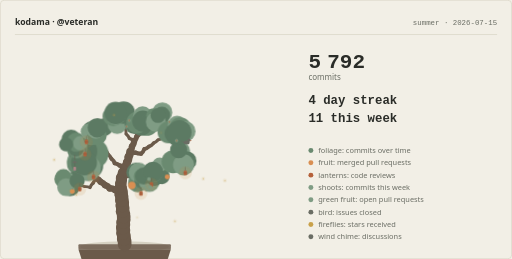
t = 0.00 s
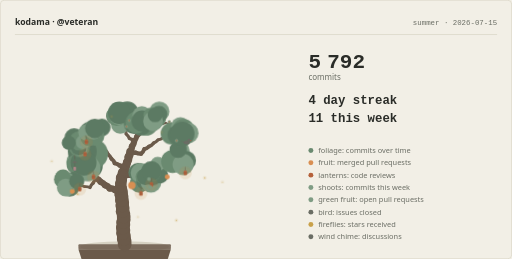
t = 4.50 s
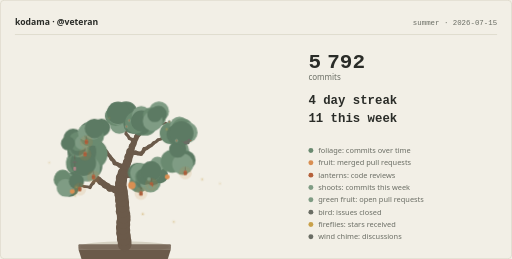
t = 5.63 s
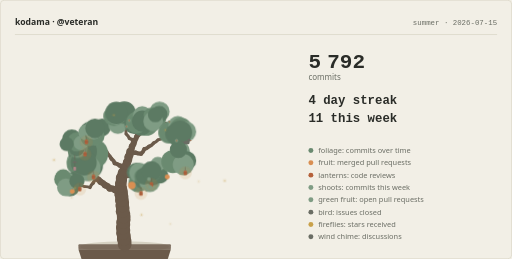
t = 6.75 s
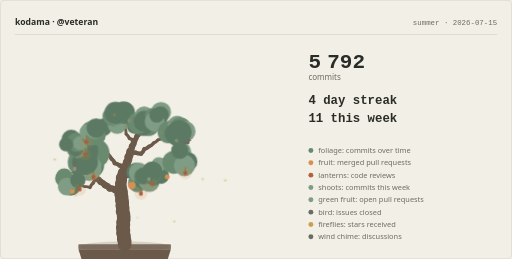
t = 7.88 s
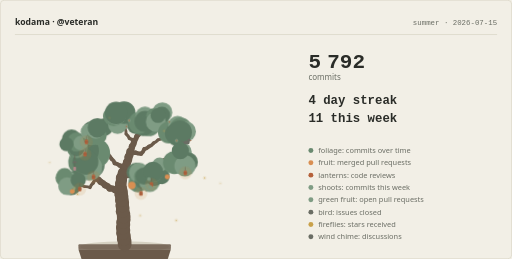
t = 9.00 s

The animated SVG that drew these frames (rendered in a browser with its animation timeline set to each time). Animation: 4 CSS @keyframes rules; frames cover the first 9.00 s, repeats indefinitely.

<svg xmlns="http://www.w3.org/2000/svg" width="830" height="420" viewBox="0 0 830 420" role="img" lang="en"><title>A 11-year tree, 5792 commits, 3 ripening persimmons, 7 lanterns for code reviews.</title><desc>A bonsai grown from the public GitHub history of veteran, drawn for 2026-07-15. Season: summer. Maturity level 7 of 13, in a stone pot. Every element is recomputable from public history; nothing here is random or purchasable.</desc><style>svg{--kd-bg:#f2efe6;--kd-card:#e9e5d9;--kd-border:#d6d1c2;--kd-trunk:#6b5a4a;--kd-foliage1:#5c7a63;--kd-foliage2:#6a8a70;--kd-foliage3:#7f9c84;--kd-blossom1:#c98a94;--kd-blossom2:#b5707e;--kd-fruit1:#c4703c;--kd-fruit2:#d98f52;--kd-accent:#b5613a;--kd-firefly:#c9a14a;--kd-glow:#c98a3c;--kd-snow:#f7f5ee;--kd-textPrimary:#2a2c28;--kd-textSecondary:#6a6d64}@media(prefers-color-scheme:dark){svg{--kd-bg:#101312;--kd-card:#161a18;--kd-border:#232927;--kd-trunk:#4a4440;--kd-foliage1:#3d5245;--kd-foliage2:#4d6654;--kd-foliage3:#5f7a64;--kd-blossom1:#c98a94;--kd-blossom2:#b06d79;--kd-fruit1:#c96f3a;--kd-fruit2:#e08b4e;--kd-accent:#d97742;--kd-firefly:#e8d9a0;--kd-glow:#e0a35c;--kd-snow:#dfe4e2;--kd-textPrimary:#e8e6e1;--kd-textSecondary:#9aa39d}}.kd-pad{transform-box:view-box;transform-origin:202px 396px;animation:kd-sway 8s ease-in-out infinite}.kd-pad:nth-of-type(2n){animation-duration:7s;animation-delay:-1.5s}.kd-pad:nth-of-type(3n){animation-duration:9s;animation-delay:-3.5s}.kd-petal{animation:kd-fall 6s linear infinite}.kd-petal:nth-of-type(2n){animation-delay:-2s}.kd-petal:nth-of-type(3n){animation-delay:-4s}.kd-flake{animation:kd-fall 7s linear infinite}.kd-flake:nth-of-type(2n){animation-delay:-2.5s}.kd-flake:nth-of-type(3n){animation-delay:-4.5s}.kd-firefly{animation:kd-drift 4s ease-in-out infinite}.kd-firefly:nth-of-type(2n){animation-delay:-1.3s}.kd-firefly:nth-of-type(3n){animation-delay:-2.6s}.kd-butterfly{animation:kd-wander 5s ease-in-out infinite}.kd-butterfly:nth-of-type(2n){animation-delay:-1.7s}.kd-butterfly:nth-of-type(3n){animation-delay:-3.3s}@keyframes kd-sway{0%,100%{transform:rotate(-0.8deg)}50%{transform:rotate(0.8deg)}}@keyframes kd-fall{0%{transform:translateY(0);opacity:.85}80%{opacity:.85}100%{transform:translateY(46px);opacity:0}}@keyframes kd-drift{0%,100%{transform:translate(0,0);opacity:.3}50%{transform:translate(10px,-6px);opacity:.8}}@keyframes kd-wander{0%,100%{transform:translate(0,0)}50%{transform:translate(9px,-7px)}}@media(prefers-reduced-motion:reduce){.kd-pad,.kd-petal,.kd-flake,.kd-firefly,.kd-butterfly{animation:none}}</style><rect x="0" y="0" width="830" height="420" fill="var(--kd-bg)"/><rect x="0.5" y="0.5" width="829" height="419" fill="none" stroke="var(--kd-border)" stroke-width="1" rx="6"/><g class="kd-header"><text x="24" y="40" fill="var(--kd-textPrimary)" font-family="system-ui, -apple-system, &apos;Segoe UI&apos;, sans-serif" font-size="14" font-weight="600">kodama · @veteran</text><text x="806" y="40" fill="var(--kd-textSecondary)" font-family="ui-monospace, &apos;Cascadia Code&apos;, Consolas, &apos;SF Mono&apos;, monospace" font-size="12" text-anchor="end">summer · 2026-07-15</text><line x1="24" y1="56" x2="806" y2="56" stroke="var(--kd-border)" stroke-width="1"/></g><g class="kd-tree"><g class="kd-substrate"><ellipse cx="202" cy="400" rx="72" ry="8.8" fill="var(--kd-border)"/><rect x="127" y="396" width="150" height="8" rx="1.5" fill="var(--kd-trunk)" opacity="0.85"/><path d="M127 404L277 404L265 442L139 442Z" fill="var(--kd-trunk)"/><path d="M139 442L265 442L261 436L143 436Z" fill="var(--kd-bg)" opacity="0.25"/></g><g class="kd-branches" stroke="var(--kd-trunk)" fill="none" stroke-linecap="round" stroke-linejoin="round"><path d="M202 396Q202.58 391.36 200.66 387.1" stroke-width="22.48"/><path d="M200.66 387.1Q201.37 382.48 199.58 378.17" stroke-width="22.36"/><path d="M199.58 378.17Q200.61 373.61 199.12 369.18" stroke-width="22.24"/><path d="M199.12 369.18Q200.66 364.76 199.68 360.19" stroke-width="22.13"/><path d="M199.68 360.19Q201.22 355.78 200.24 351.21" stroke-width="22.01"/><path d="M200.24 351.21Q200.66 346.56 198.59 342.36" stroke-width="21.89"/><path d="M198.59 342.36Q199.65 337.81 198.19 333.37" stroke-width="21.77"/><path d="M198.19 333.37Q199.08 328.79 197.45 324.4" stroke-width="21.65"/><path d="M197.45 324.4Q198.18 319.79 196.41 315.46" stroke-width="21.53"/><path d="M196.41 315.46Q197.12 310.84 195.32 306.53" stroke-width="21.41"/><path d="M195.32 306.53Q196.79 302.09 195.74 297.54" stroke-width="18.26"/><path d="M195.74 297.54Q197.5 293.21 196.75 288.6" stroke-width="18.11"/><path d="M196.75 288.6Q199.46 284.79 199.8 280.13" stroke-width="17.97"/><path d="M199.8 280.13Q202.38 276.24 202.57 271.57" stroke-width="15.31"/><path d="M202.57 271.57Q205.42 267.86 205.94 263.22" stroke-width="13.31"/><path d="M205.94 263.22Q208.39 259.24 208.41 254.57" stroke-width="13.11"/><path d="M208.41 254.57Q210.91 250.62 210.99 245.94" stroke-width="12.91"/><path d="M195.32 306.53Q190.68 305.98 186.43 307.91" stroke-width="10.95"/><path d="M186.43 307.91Q182.5 305.38 177.83 305.26" stroke-width="10.7"/><path d="M177.83 305.26Q174.77 301.73 170.32 300.3" stroke-width="10.46"/><path d="M210.99 245.94Q213.67 242.12 213.98 237.45" stroke-width="10.46"/><path d="M170.32 300.3Q167.51 296.57 163.17 294.83" stroke-width="10.21"/><path d="M213.98 237.45Q216.86 233.77 217.41 229.13" stroke-width="10.21"/><path d="M163.17 294.83Q160.38 291.08 156.05 289.33" stroke-width="9.95"/><path d="M199.8 280.13Q203.27 283.25 207.87 284.11" stroke-width="9.13"/><path d="M207.87 284.11Q212.47 284.89 216.82 283.17" stroke-width="8.84"/><path d="M216.82 283.17Q221.45 283.8 225.73 281.94" stroke-width="8.54"/><path d="M217.41 229.13Q220.64 225.76 221.64 221.19" stroke-width="8.23"/><path d="M156.05 289.33Q153.36 285.51 149.07 283.65" stroke-width="7.91"/><path d="M225.73 281.94Q230.38 281.47 234.11 278.66" stroke-width="7.91"/><path d="M221.64 221.19Q225.32 218.3 226.96 213.93" stroke-width="7.91"/><path d="M149.07 283.65Q146.72 279.61 142.61 277.38" stroke-width="7.57"/><path d="M234.11 278.66Q238.7 277.77 242.16 274.63" stroke-width="7.57"/><path d="M202.57 271.57Q198.77 268.84 194.11 268.48" stroke-width="7.22"/><path d="M210.99 245.94Q215.19 247.99 219.84 247.56" stroke-width="7.22"/><path d="M142.61 277.38Q140.53 273.2 136.57 270.71" stroke-width="7.22"/><path d="M242.16 274.63Q246.64 273.31 249.78 269.85" stroke-width="7.22"/><path d="M194.11 268.48Q190.55 265.46 185.94 264.73" stroke-width="6.85"/><path d="M219.84 247.56Q224.04 249.61 228.7 249.17" stroke-width="6.85"/><path d="M226.96 213.93Q231.25 212.08 233.95 208.26" stroke-width="6.85"/><path d="M185.94 264.73Q184.26 260.36 180.57 257.5" stroke-width="6.46"/><path d="M228.7 249.17Q232.3 246.2 233.83 241.79" stroke-width="6.46"/><path d="M249.78 269.85Q254.26 268.52 257.4 265.06" stroke-width="6.46"/><path d="M180.57 257.5Q178.87 253.15 175.16 250.31" stroke-width="6.04"/><path d="M233.83 241.79Q238.37 240.66 241.66 237.35" stroke-width="6.04"/><path d="M257.4 265.06Q261.83 263.57 264.84 260" stroke-width="6.04"/><path d="M156.05 289.33Q152.47 292.32 150.95 296.74" stroke-width="5.59"/><path d="M175.16 250.31Q173.53 245.93 169.85 243.04" stroke-width="5.59"/><path d="M136.57 270.71Q134.67 266.44 130.83 263.78" stroke-width="5.59"/><path d="M217.41 229.13Q214.24 225.7 209.75 224.41" stroke-width="5.59"/><path d="M241.66 237.35Q246.04 235.71 248.94 232.04" stroke-width="5.59"/><path d="M264.84 260Q269.26 258.47 272.25 254.87" stroke-width="5.59"/><path d="M233.95 208.26Q238.6 207.79 242.33 204.98" stroke-width="5.59"/><path d="M150.95 296.74Q147.37 299.74 145.85 304.16" stroke-width="5.1"/><path d="M209.75 224.41Q208.03 220.07 204.31 217.24" stroke-width="5.1"/><path d="M248.94 232.04Q253.32 230.43 256.22 226.76" stroke-width="5.1"/><path d="M272.25 254.87Q276.8 253.85 280.17 250.6" stroke-width="5.1"/><path d="M242.33 204.98Q247 205.21 251.11 202.98" stroke-width="5.1"/><path d="M145.85 304.16Q141.6 302.22 136.96 302.77" stroke-width="4.56"/><path d="M169.85 243.04Q168.76 238.5 165.47 235.18" stroke-width="4.56"/><path d="M130.83 263.78Q128.17 259.93 123.91 258.02" stroke-width="4.56"/><path d="M204.31 217.24Q204.78 212.59 202.76 208.38" stroke-width="4.56"/><path d="M256.22 226.76Q260.84 226.06 264.42 223.06" stroke-width="4.56"/><path d="M280.17 250.6Q284.82 250.19 288.59 247.42" stroke-width="4.56"/><path d="M251.11 202.98Q255.77 203.26 259.9 201.08" stroke-width="4.56"/><path d="M136.96 302.77Q132.71 300.82 128.07 301.37" stroke-width="3.95"/><path d="M165.47 235.18Q163.24 231.07 159.2 228.73" stroke-width="3.95"/><path d="M123.91 258.02Q123.7 253.36 121.09 249.48" stroke-width="3.95"/><path d="M202.76 208.38Q202.24 203.73 199.38 200.03" stroke-width="3.95"/><path d="M264.42 223.06Q269.04 222.35 272.62 219.34" stroke-width="3.95"/><path d="M136.57 270.71Q134.46 266.54 130.49 264.08" stroke-width="3.23"/><path d="M128.07 301.37Q124.89 297.95 120.39 296.68" stroke-width="3.23"/><path d="M226.96 213.93Q224.16 210.19 219.82 208.45" stroke-width="3.23"/><path d="M159.2 228.73Q156.95 224.63 152.9 222.3" stroke-width="3.23"/><path d="M121.09 249.48Q122.77 245.11 121.94 240.51" stroke-width="3.23"/><path d="M233.95 208.26Q233.87 203.59 231.38 199.64" stroke-width="3.23"/><path d="M288.59 247.42Q293.18 246.59 296.68 243.49" stroke-width="3.23"/><path d="M259.9 201.08Q264.57 201.39 268.71 199.23" stroke-width="3.23"/><path d="M272.62 219.34Q277.28 219.76 281.47 217.7" stroke-width="3.23"/><path d="M225.73 281.94Q226.73 286.51 229.95 289.89" stroke-width="2.28"/><path d="M136.57 270.71Q140.61 268.36 142.85 264.26" stroke-width="2.28"/><path d="M169.85 243.04Q165.21 243.61 161.54 246.5" stroke-width="2.28"/><path d="M249.78 269.85Q251.17 274.31 254.67 277.41" stroke-width="2.28"/><path d="M130.83 263.78Q135.28 262.36 138.35 258.84" stroke-width="2.28"/><path d="M130.49 264.08Q126.67 266.76 124.8 271.05" stroke-width="2.28"/><path d="M120.39 296.68Q116.96 293.51 112.38 292.58" stroke-width="2.28"/><path d="M219.82 208.45Q220.53 203.83 218.73 199.52" stroke-width="2.28"/><path d="M152.9 222.3Q155.24 218.26 155.15 213.59" stroke-width="2.28"/><path d="M121.94 240.51Q124.1 236.37 123.79 231.71" stroke-width="2.28"/><path d="M231.38 199.64Q231.5 194.97 229.18 190.91" stroke-width="2.28"/><path d="M199.38 200.03Q199.19 195.37 196.6 191.47" stroke-width="2.28"/><path d="M199.38 200.03Q194.74 200.64 191.1 203.57" stroke-width="2.28"/><path d="M288.59 247.42Q288.17 252.08 290.23 256.27" stroke-width="2.28"/><path d="M259.9 201.08Q260.05 196.41 257.74 192.35" stroke-width="2.28"/><path d="M296.68 243.49Q300.67 241.05 302.81 236.9" stroke-width="2.28"/><path d="M268.71 199.23Q273.09 200.86 277.68 199.98" stroke-width="2.28"/><path d="M281.47 217.7Q285.99 216.51 289.24 213.15" stroke-width="2.28"/></g><g class="kd-foliage"><g class="kd-pad"><circle cx="222.2" cy="279.84" r="15.7" fill="var(--kd-foliage1)"/><circle cx="224.57" cy="296.96" r="15.39" fill="var(--kd-foliage2)"/><circle cx="226.46" cy="280.27" r="16.12" fill="var(--kd-foliage3)"/><circle cx="231.92" cy="294.16" r="12.42" fill="var(--kd-foliage1)"/><circle cx="229.69" cy="286.41" r="11.46" fill="var(--kd-foliage2)"/><circle cx="243.43" cy="295.04" r="16.76" fill="var(--kd-foliage3)"/><circle cx="234.24" cy="285.77" r="13.74" fill="var(--kd-foliage1)"/></g><g class="kd-pad"><circle cx="143.9" cy="267.43" r="23.89" fill="var(--kd-foliage1)"/><circle cx="151.73" cy="249.11" r="24.64" fill="var(--kd-foliage2)"/><circle cx="125.43" cy="261.5" r="16.81" fill="var(--kd-foliage3)"/><circle cx="134.71" cy="244.88" r="23.41" fill="var(--kd-foliage1)"/><circle cx="126.16" cy="265.83" r="17.15" fill="var(--kd-foliage2)"/><circle cx="143.16" cy="272.69" r="20.73" fill="var(--kd-foliage3)"/><circle cx="136.57" cy="263.26" r="21.01" fill="var(--kd-foliage1)"/></g><g class="kd-pad"><circle cx="249.28" cy="286.08" r="14.75" fill="var(--kd-foliage1)"/><circle cx="260.25" cy="282.01" r="13.03" fill="var(--kd-foliage2)"/><circle cx="250.06" cy="280.61" r="11.72" fill="var(--kd-foliage3)"/><circle cx="261.37" cy="286.04" r="11.95" fill="var(--kd-foliage1)"/><circle cx="248.23" cy="280.73" r="13.91" fill="var(--kd-foliage2)"/><circle cx="257.16" cy="266.8" r="11.96" fill="var(--kd-foliage3)"/><circle cx="246.6" cy="278.11" r="16.55" fill="var(--kd-foliage1)"/></g><g class="kd-pad"><circle cx="119.22" cy="288.97" r="11.02" fill="var(--kd-foliage1)"/><circle cx="103.19" cy="286.87" r="13.11" fill="var(--kd-foliage2)"/><circle cx="107.62" cy="292.69" r="14.86" fill="var(--kd-foliage3)"/><circle cx="113.6" cy="301.09" r="16.76" fill="var(--kd-foliage1)"/><circle cx="102.79" cy="289.97" r="14.41" fill="var(--kd-foliage2)"/><circle cx="107.39" cy="303.25" r="14.36" fill="var(--kd-foliage3)"/><circle cx="125.26" cy="293.13" r="12.38" fill="var(--kd-foliage1)"/></g><g class="kd-pad"><circle cx="117.81" cy="225.05" r="15.91" fill="var(--kd-foliage1)"/><circle cx="126.91" cy="238.99" r="17.01" fill="var(--kd-foliage2)"/><circle cx="127.47" cy="241.43" r="12.72" fill="var(--kd-foliage3)"/><circle cx="125.65" cy="240.24" r="12.6" fill="var(--kd-foliage1)"/><circle cx="126.03" cy="229.38" r="15.66" fill="var(--kd-foliage2)"/><circle cx="132.4" cy="231.36" r="11.68" fill="var(--kd-foliage3)"/><circle cx="109.27" cy="232.79" r="11.4" fill="var(--kd-foliage1)"/></g><g class="kd-pad"><circle cx="147.07" cy="213.15" r="16.33" fill="var(--kd-foliage1)"/><circle cx="146.32" cy="221.91" r="14.24" fill="var(--kd-foliage2)"/><circle cx="141.61" cy="214.04" r="12.88" fill="var(--kd-foliage3)"/><circle cx="167.32" cy="206.22" r="14.08" fill="var(--kd-foliage1)"/><circle cx="155.35" cy="219.88" r="15.73" fill="var(--kd-foliage2)"/><circle cx="153.14" cy="209.71" r="15.89" fill="var(--kd-foliage3)"/><circle cx="155.62" cy="207.77" r="15.76" fill="var(--kd-foliage1)"/></g><g class="kd-pad"><circle cx="182.99" cy="188.46" r="13.76" fill="var(--kd-foliage1)"/><circle cx="204.87" cy="185.18" r="16.42" fill="var(--kd-foliage2)"/><circle cx="192.52" cy="201.84" r="15.34" fill="var(--kd-foliage3)"/><circle cx="203.33" cy="182.64" r="18.41" fill="var(--kd-foliage1)"/><circle cx="186.47" cy="187.75" r="16.82" fill="var(--kd-foliage2)"/><circle cx="190.18" cy="185.91" r="16.83" fill="var(--kd-foliage3)"/><circle cx="190.43" cy="182.97" r="18.24" fill="var(--kd-foliage1)"/></g><g class="kd-pad"><circle cx="218.57" cy="201.81" r="15.77" fill="var(--kd-foliage1)"/><circle cx="238.63" cy="201.55" r="18.89" fill="var(--kd-foliage2)"/><circle cx="243.76" cy="193.57" r="16.47" fill="var(--kd-foliage3)"/><circle cx="229.73" cy="202.75" r="17.3" fill="var(--kd-foliage1)"/><circle cx="222.99" cy="198.86" r="17.57" fill="var(--kd-foliage2)"/><circle cx="231.97" cy="188.26" r="15.67" fill="var(--kd-foliage3)"/><circle cx="232.3" cy="196.56" r="17.19" fill="var(--kd-foliage1)"/></g><g class="kd-pad"><circle cx="242.49" cy="195.46" r="13" fill="var(--kd-foliage1)"/><circle cx="255.78" cy="191.52" r="15.96" fill="var(--kd-foliage2)"/><circle cx="260.76" cy="181.46" r="16.21" fill="var(--kd-foliage3)"/><circle cx="259.99" cy="185.78" r="13.45" fill="var(--kd-foliage1)"/><circle cx="246.46" cy="186.99" r="11.75" fill="var(--kd-foliage2)"/><circle cx="250.27" cy="197.11" r="16.03" fill="var(--kd-foliage3)"/><circle cx="253.79" cy="186.74" r="12.03" fill="var(--kd-foliage1)"/></g><g class="kd-pad"><circle cx="303.76" cy="260.64" r="12.73" fill="var(--kd-foliage1)"/><circle cx="287.06" cy="263.78" r="15.34" fill="var(--kd-foliage2)"/><circle cx="292.9" cy="245.29" r="15.82" fill="var(--kd-foliage3)"/><circle cx="303.15" cy="261.28" r="15.8" fill="var(--kd-foliage1)"/><circle cx="280.91" cy="262.63" r="18.61" fill="var(--kd-foliage2)"/><circle cx="298.05" cy="267.69" r="17.16" fill="var(--kd-foliage3)"/><circle cx="290.17" cy="243.17" r="13.86" fill="var(--kd-foliage1)"/></g><g class="kd-pad"><circle cx="290.2" cy="219.1" r="18.99" fill="var(--kd-foliage1)"/><circle cx="275.78" cy="215.55" r="17.78" fill="var(--kd-foliage2)"/><circle cx="289.91" cy="204.22" r="15.33" fill="var(--kd-foliage3)"/><circle cx="285.73" cy="217.81" r="16.62" fill="var(--kd-foliage1)"/><circle cx="294.82" cy="209.66" r="17.99" fill="var(--kd-foliage2)"/><circle cx="303.04" cy="214.28" r="16.48" fill="var(--kd-foliage3)"/><circle cx="293.25" cy="215.83" r="19.69" fill="var(--kd-foliage1)"/></g></g><g class="kd-ornaments"><g class="kd-lanterns"><g class="kd-lantern"><circle cx="129.07" cy="306.77" r="10.45" fill="var(--kd-glow)" opacity="0.14"/><line x1="129.07" y1="297.02" x2="129.07" y2="303.02" stroke="var(--kd-trunk)" stroke-width="0.9" opacity="0.8"/><rect x="126.32" y="303.02" width="5.5" height="7.5" rx="2" fill="var(--kd-accent)"/><rect x="125.52" y="306.17" width="7.1" height="1" fill="var(--kd-trunk)" opacity="0.55"/></g><g class="kd-lantern"><circle cx="228.37" cy="313.7" r="10.45" fill="var(--kd-glow)" opacity="0.14"/><line x1="228.37" y1="303.95" x2="228.37" y2="309.95" stroke="var(--kd-trunk)" stroke-width="0.9" opacity="0.8"/><rect x="225.62" y="309.95" width="5.5" height="7.5" rx="2" fill="var(--kd-accent)"/><rect x="224.82" y="313.1" width="7.1" height="1" fill="var(--kd-trunk)" opacity="0.55"/></g><g class="kd-lantern"><circle cx="245.4" cy="299.03" r="10.45" fill="var(--kd-glow)" opacity="0.14"/><line x1="245.4" y1="289.28" x2="245.4" y2="295.28" stroke="var(--kd-trunk)" stroke-width="0.9" opacity="0.8"/><rect x="242.65" y="295.28" width="5.5" height="7.5" rx="2" fill="var(--kd-accent)"/><rect x="241.85" y="298.43" width="7.1" height="1" fill="var(--kd-trunk)" opacity="0.55"/></g><g class="kd-lantern"><circle cx="151.43" cy="287.11" r="10.45" fill="var(--kd-glow)" opacity="0.14"/><line x1="151.43" y1="277.36" x2="151.43" y2="283.36" stroke="var(--kd-trunk)" stroke-width="0.9" opacity="0.8"/><rect x="148.68" y="283.36" width="5.5" height="7.5" rx="2" fill="var(--kd-accent)"/><rect x="147.88" y="286.51" width="7.1" height="1" fill="var(--kd-trunk)" opacity="0.55"/></g><g class="kd-lantern"><circle cx="300.28" cy="280.35" r="10.45" fill="var(--kd-glow)" opacity="0.14"/><line x1="300.28" y1="270.6" x2="300.28" y2="276.6" stroke="var(--kd-trunk)" stroke-width="0.9" opacity="0.8"/><rect x="297.53" y="276.6" width="5.5" height="7.5" rx="2" fill="var(--kd-accent)"/><rect x="296.73" y="279.75" width="7.1" height="1" fill="var(--kd-trunk)" opacity="0.55"/></g><g class="kd-lantern"><circle cx="137.64" cy="249.91" r="10.45" fill="var(--kd-glow)" opacity="0.14"/><line x1="137.64" y1="240.16" x2="137.64" y2="246.16" stroke="var(--kd-trunk)" stroke-width="0.9" opacity="0.8"/><rect x="134.89" y="246.16" width="5.5" height="7.5" rx="2" fill="var(--kd-accent)"/><rect x="134.09" y="249.31" width="7.1" height="1" fill="var(--kd-trunk)" opacity="0.55"/></g><g class="kd-lantern"><circle cx="139.89" cy="230.13" r="10.45" fill="var(--kd-glow)" opacity="0.14"/><line x1="139.89" y1="220.38" x2="139.89" y2="226.38" stroke="var(--kd-trunk)" stroke-width="0.9" opacity="0.8"/><rect x="137.14" y="226.38" width="5.5" height="7.5" rx="2" fill="var(--kd-accent)"/><rect x="136.34" y="229.53" width="7.1" height="1" fill="var(--kd-trunk)" opacity="0.55"/></g></g><g class="kd-unripe"><circle cx="243.22" cy="302.92" r="3" fill="var(--kd-foliage3)" opacity="0.9"/><circle cx="241.31" cy="290.35" r="3" fill="var(--kd-foliage3)" opacity="0.9"/></g><g class="kd-fruits"><g class="kd-fruit"><line x1="117.04" y1="306.56" x2="117.04" y2="307.76" stroke="var(--kd-trunk)" stroke-width="1" stroke-linecap="round" opacity="0.7"/><circle cx="117.04" cy="310.56" r="4" fill="var(--kd-fruit2)"/></g><g class="kd-fruit"><line x1="213.6" y1="294.58" x2="213.6" y2="296.38" stroke="var(--kd-trunk)" stroke-width="1" stroke-linecap="round" opacity="0.7"/><circle cx="213.6" cy="300.58" r="6" fill="var(--kd-fruit2)"/></g><g class="kd-fruit"><line x1="271.01" y1="282.9" x2="271.01" y2="284.1" stroke="var(--kd-trunk)" stroke-width="1" stroke-linecap="round" opacity="0.7"/><circle cx="271.01" cy="286.9" r="4" fill="var(--kd-fruit2)"/></g></g><g class="kd-shoots"><circle cx="209.16" cy="195.44" r="2.6" fill="var(--kd-foliage3)"/><circle cx="209.16" cy="195.44" r="1.3" fill="var(--kd-accent)" opacity="0.75"/><circle cx="204.95" cy="205.24" r="2.6" fill="var(--kd-foliage3)"/><circle cx="204.95" cy="205.24" r="1.3" fill="var(--kd-accent)" opacity="0.75"/><circle cx="274.38" cy="197.62" r="2.6" fill="var(--kd-foliage3)"/><circle cx="274.38" cy="197.62" r="1.3" fill="var(--kd-accent)" opacity="0.75"/><circle cx="286.1" cy="227.98" r="2.6" fill="var(--kd-foliage3)"/><circle cx="286.1" cy="227.98" r="1.3" fill="var(--kd-accent)" opacity="0.75"/></g></g><g class="kd-inhabitants"><g class="kd-fireflies"><g class="kd-firefly"><circle cx="260.9" cy="215.29" r="3.2" fill="var(--kd-firefly)" opacity="0.16"/><circle cx="260.9" cy="215.29" r="1.1" fill="var(--kd-firefly)" opacity="0.9"/></g><g class="kd-firefly"><circle cx="276.02" cy="363.19" r="3.2" fill="var(--kd-firefly)" opacity="0.16"/><circle cx="276.02" cy="363.19" r="1.1" fill="var(--kd-firefly)" opacity="0.9"/></g><g class="kd-firefly"><circle cx="176.58" cy="191.44" r="3.2" fill="var(--kd-firefly)" opacity="0.16"/><circle cx="176.58" cy="191.44" r="1.1" fill="var(--kd-firefly)" opacity="0.9"/></g><g class="kd-firefly"><circle cx="322.04" cy="294.3" r="3.2" fill="var(--kd-firefly)" opacity="0.16"/><circle cx="322.04" cy="294.3" r="1.1" fill="var(--kd-firefly)" opacity="0.9"/></g><g class="kd-firefly"><circle cx="114.43" cy="308.99" r="3.2" fill="var(--kd-firefly)" opacity="0.16"/><circle cx="114.43" cy="308.99" r="1.1" fill="var(--kd-firefly)" opacity="0.9"/></g><g class="kd-firefly"><circle cx="356.34" cy="297.74" r="3.2" fill="var(--kd-firefly)" opacity="0.16"/><circle cx="356.34" cy="297.74" r="1.1" fill="var(--kd-firefly)" opacity="0.9"/></g><g class="kd-firefly"><circle cx="222.19" cy="352.46" r="3.2" fill="var(--kd-firefly)" opacity="0.16"/><circle cx="222.19" cy="352.46" r="1.1" fill="var(--kd-firefly)" opacity="0.9"/></g><g class="kd-firefly"><circle cx="116.02" cy="320.65" r="3.2" fill="var(--kd-firefly)" opacity="0.16"/><circle cx="116.02" cy="320.65" r="1.1" fill="var(--kd-firefly)" opacity="0.9"/></g><g class="kd-firefly"><circle cx="79.57" cy="263.95" r="3.2" fill="var(--kd-firefly)" opacity="0.16"/><circle cx="79.57" cy="263.95" r="1.1" fill="var(--kd-firefly)" opacity="0.9"/></g></g><g class="kd-chime"><line x1="121.09" y1="251.48" x2="121.09" y2="258.48" stroke="var(--kd-trunk)" stroke-width="0.9" opacity="0.8"/><path d="M117.09 264.48Q121.09 256.98 125.09 264.48Z" fill="var(--kd-textSecondary)"/><line x1="121.09" y1="264.48" x2="121.09" y2="270.48" stroke="var(--kd-trunk)" stroke-width="0.8" opacity="0.7"/><rect x="119.09" y="270.48" width="4" height="6" rx="0.8" fill="var(--kd-blossom1)" opacity="0.85"/></g><g class="kd-bird kd-bird-perched"><ellipse cx="302.81" cy="230.9" rx="4.6" ry="3.2" fill="var(--kd-textSecondary)"/><circle cx="306.41" cy="227.5" r="2.4" fill="var(--kd-textSecondary)"/><path d="M308.41 227.5L311.21 228.3L308.41 229.1Z" fill="var(--kd-accent)"/><path d="M298.81 230.5L293.31 228.3L298.81 232.5Z" fill="var(--kd-textSecondary)"/></g></g></g><g class="kd-stats"><text x="500" y="110" fill="var(--kd-textPrimary)" font-family="ui-monospace, &apos;Cascadia Code&apos;, Consolas, &apos;SF Mono&apos;, monospace" font-size="34" font-weight="700">5 792</text><text x="500" y="129" fill="var(--kd-textSecondary)" font-family="system-ui, -apple-system, &apos;Segoe UI&apos;, sans-serif" font-size="13">commits</text><text x="500" y="168" fill="var(--kd-textPrimary)" font-family="ui-monospace, &apos;Cascadia Code&apos;, Consolas, &apos;SF Mono&apos;, monospace" font-size="20" font-weight="600">4 day streak</text><text x="500" y="198" fill="var(--kd-textPrimary)" font-family="ui-monospace, &apos;Cascadia Code&apos;, Consolas, &apos;SF Mono&apos;, monospace" font-size="20" font-weight="600">11 this week</text><circle cx="504" cy="244" r="4" fill="var(--kd-foliage2)"/><text x="516" y="248" fill="var(--kd-textSecondary)" font-family="system-ui, -apple-system, &apos;Segoe UI&apos;, sans-serif" font-size="12">foliage: commits over time</text><circle cx="504" cy="264" r="4" fill="var(--kd-fruit2)"/><text x="516" y="268" fill="var(--kd-textSecondary)" font-family="system-ui, -apple-system, &apos;Segoe UI&apos;, sans-serif" font-size="12">fruit: merged pull requests</text><circle cx="504" cy="284" r="4" fill="var(--kd-accent)"/><text x="516" y="288" fill="var(--kd-textSecondary)" font-family="system-ui, -apple-system, &apos;Segoe UI&apos;, sans-serif" font-size="12">lanterns: code reviews</text><circle cx="504" cy="304" r="4" fill="var(--kd-foliage3)"/><text x="516" y="308" fill="var(--kd-textSecondary)" font-family="system-ui, -apple-system, &apos;Segoe UI&apos;, sans-serif" font-size="12">shoots: commits this week</text><circle cx="504" cy="324" r="4" fill="var(--kd-foliage3)"/><text x="516" y="328" fill="var(--kd-textSecondary)" font-family="system-ui, -apple-system, &apos;Segoe UI&apos;, sans-serif" font-size="12">green fruit: open pull requests</text><circle cx="504" cy="344" r="4" fill="var(--kd-textSecondary)"/><text x="516" y="348" fill="var(--kd-textSecondary)" font-family="system-ui, -apple-system, &apos;Segoe UI&apos;, sans-serif" font-size="12">bird: issues closed</text><circle cx="504" cy="364" r="4" fill="var(--kd-firefly)"/><text x="516" y="368" fill="var(--kd-textSecondary)" font-family="system-ui, -apple-system, &apos;Segoe UI&apos;, sans-serif" font-size="12">fireflies: stars received</text><circle cx="504" cy="384" r="4" fill="var(--kd-textSecondary)"/><text x="516" y="388" fill="var(--kd-textSecondary)" font-family="system-ui, -apple-system, &apos;Segoe UI&apos;, sans-serif" font-size="12">wind chime: discussions</text></g></svg>
